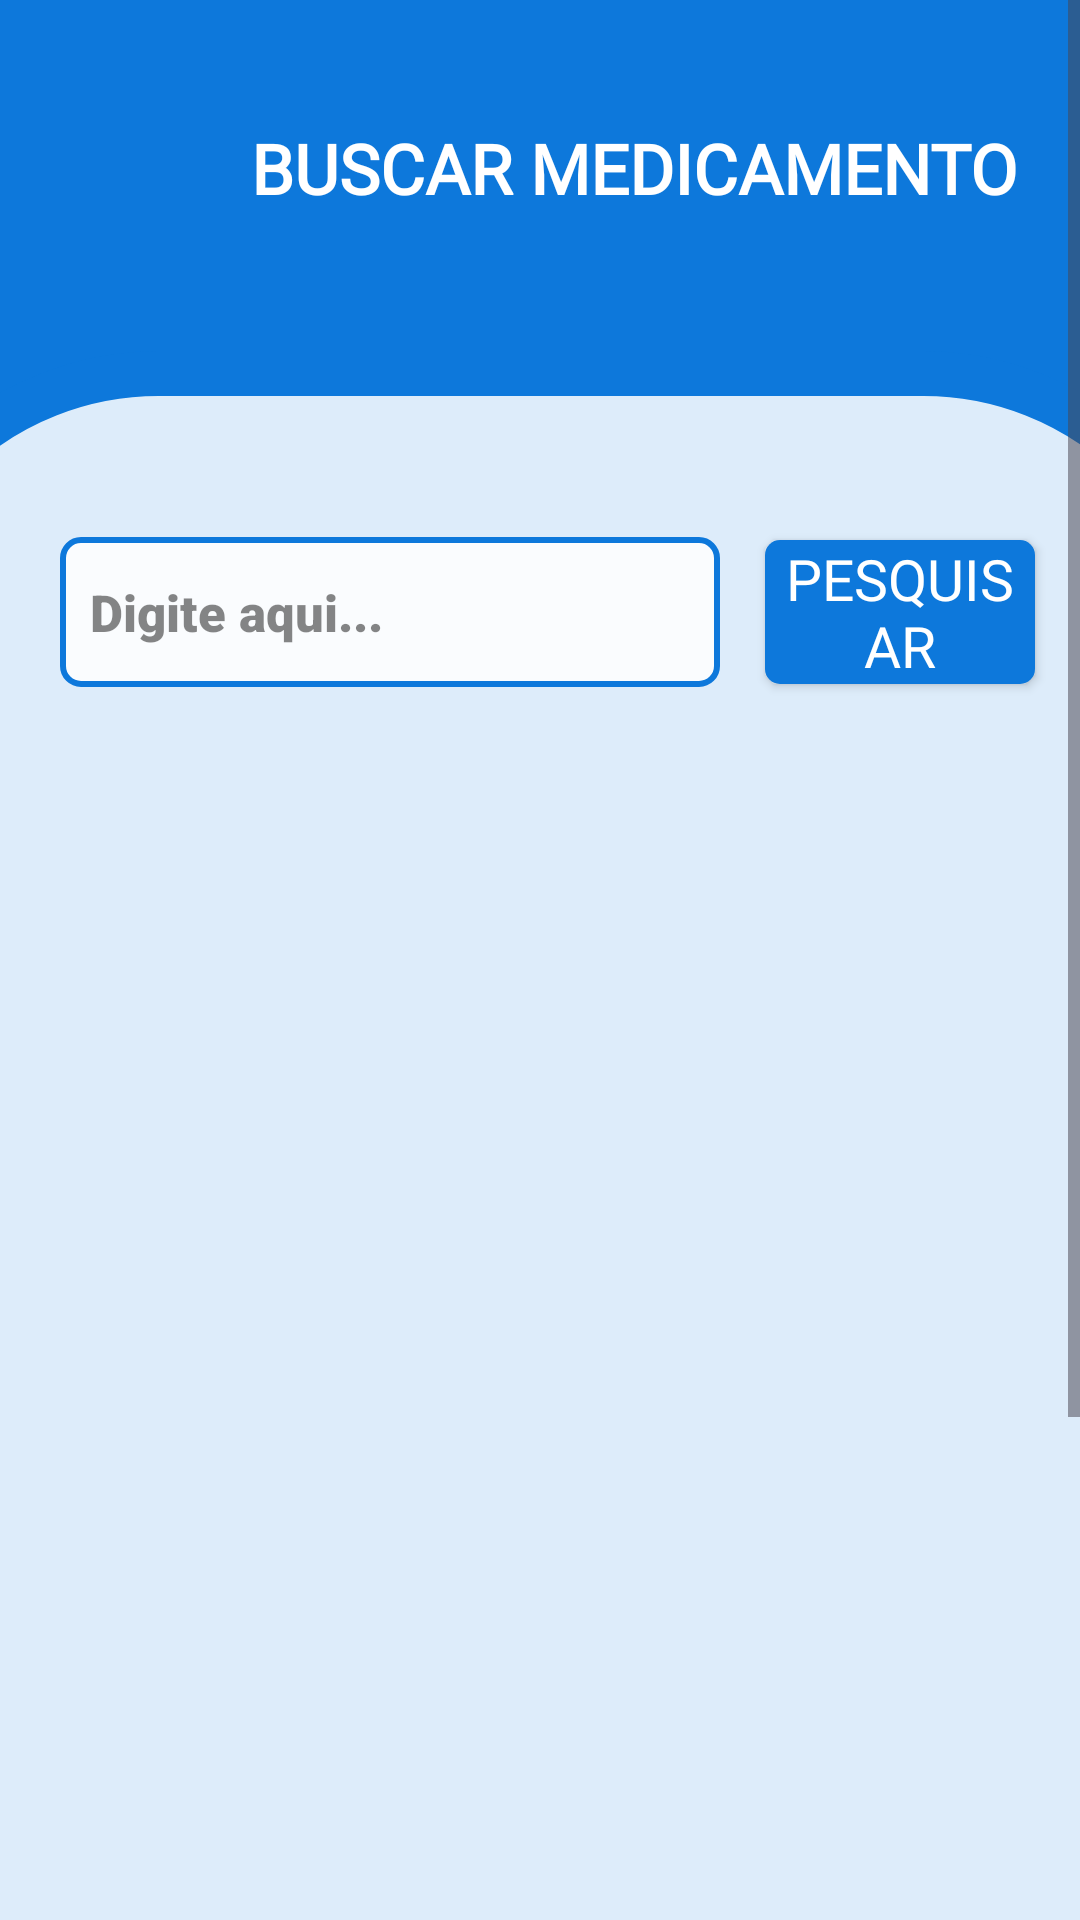

Android layout source for this screen:
<!-- AndroidManifest.xml: application theme Theme.Material3.Light.NoActionBar -->
<!-- res/layout/activity_search_medicine.xml -->
<?xml version="1.0" encoding="utf-8"?>
<ScrollView xmlns:android="http://schemas.android.com/apk/res/android"
    xmlns:app="http://schemas.android.com/apk/res-auto"
    xmlns:tools="http://schemas.android.com/tools"
    android:layout_width="match_parent"
    android:layout_height="match_parent">

    <androidx.constraintlayout.widget.ConstraintLayout
        android:layout_width="match_parent"
        android:layout_height="match_parent"
        android:background="#0D78DB"
        tools:context=".Activities.SearchMedicineActivity">

        <ImageView
            android:id="@+id/imageView6"
            android:layout_width="470dp"
            android:layout_height="750dp"
            android:layout_marginTop="20dp"
            app:layout_constraintEnd_toEndOf="parent"
            app:layout_constraintStart_toStartOf="parent"
            app:layout_constraintTop_toBottomOf="@+id/linearLayout2"
            app:srcCompat="@drawable/layout_photo" />

        <LinearLayout
            android:id="@+id/linearLayout2"
            android:layout_width="0dp"
            android:layout_height="82dp"
            android:layout_marginTop="15dp"
            android:orientation="horizontal"
            app:layout_constraintEnd_toEndOf="parent"
            app:layout_constraintStart_toStartOf="parent"
            app:layout_constraintTop_toTopOf="parent">

            <ImageView
                android:id="@+id/imageView18"
                android:layout_width="53dp"
                android:layout_height="75dp"
                android:layout_gravity="center_vertical"
                android:layout_marginStart="20dp"
                app:srcCompat="@drawable/icon_lupa" />

            <TextView
                android:id="@+id/searchText"
                android:layout_width="match_parent"
                android:layout_height="42dp"
                android:layout_gravity="center_vertical"
                android:layout_marginStart="10dp"
                android:layout_marginEnd="20dp"
                android:autoSizeTextType="uniform"
                android:fontFamily="@font/aldrich"
                android:gravity="center"
                android:text="Buscar medicamento"
                android:textAllCaps="true"
                android:textColor="#FFFFFF"
                android:textSize="22sp"
                android:textStyle="bold" />

        </LinearLayout>

        <LinearLayout
            android:layout_width="0dp"
            android:layout_height="623dp"
            android:layout_marginTop="52dp"
            android:orientation="vertical"
            app:layout_constraintEnd_toEndOf="parent"
            app:layout_constraintStart_toStartOf="parent"
            app:layout_constraintTop_toTopOf="@+id/imageView6"
            tools:ignore="MissingConstraints">

            <LinearLayout
                android:layout_width="match_parent"
                android:layout_height="70dp"
                android:orientation="horizontal">

                <EditText
                    android:id="@+id/editTextSearch"
                    android:layout_width="220dp"
                    android:layout_height="50dp"
                    android:layout_gravity="center_vertical"
                    android:layout_marginStart="20dp"
                    android:background="@drawable/bg_list"
                    android:fontFamily="sans-serif-black"
                    android:gravity="center_vertical"
                    android:hint="Digite aqui..."
                    android:paddingStart="10dp"
                    android:paddingEnd="10dp"
                    android:textColor="#A9000000"
                    android:textColorHint="#79000000"
                    android:textSize="17sp" />

                <androidx.appcompat.widget.AppCompatButton
                    android:id="@+id/buttonSearch"
                    android:layout_width="match_parent"
                    android:layout_height="48dp"
                    android:layout_gravity="center_vertical"
                    android:layout_marginStart="15dp"
                    android:layout_marginEnd="15dp"
                    android:autoSizeTextType="uniform"
                    android:background="@drawable/shape_buttons_login"
                    android:fontFamily="@font/baloo_chettan"
                    android:paddingStart="5dp"
                    android:paddingEnd="5dp"
                    android:text="Pesquisar"
                    android:textColor="#FFFFFF"
                    android:textSize="16sp" />
            </LinearLayout>

            <LinearLayout
                android:layout_width="match_parent"
                android:layout_height="518dp"
                android:layout_marginStart="15dp"
                android:layout_marginTop="30dp"
                android:layout_marginEnd="15dp"
                android:orientation="horizontal">

                <androidx.recyclerview.widget.RecyclerView
                    android:id="@+id/recycleViewMedicineItem"
                    android:layout_width="match_parent"
                    android:layout_height="match_parent" />
            </LinearLayout>

        </LinearLayout>

    </androidx.constraintlayout.widget.ConstraintLayout>
    </ScrollView>
<!-- resources referenced by this layout -->
<resources>
  <!-- drawable bg_list (drawable) -->
  <?xml version="1.0" encoding="utf-8"?>
  <shape xmlns:android="http://schemas.android.com/apk/res/android"
      android:shape="rectangle">
      <solid android:color="@color/white" />
      <corners android:radius="6dp" />
      <stroke
          android:width="2dp"
          android:color="#0D78DB" />
  </shape>
  <!-- drawable layout_photo (drawable) -->
  <?xml version="1.0" encoding="utf-8"?>
  <shape xmlns:android="http://schemas.android.com/apk/res/android"
      android:shape="rectangle">
      <solid android:color="@color/white" />
      <corners android:radius="100dp" />
      <stroke
          android:width="15dp"
          android:color="#0D78DB" />
  </shape>
  <!-- drawable shape_buttons_login (drawable) -->
  <?xml version="1.0" encoding="utf-8"?>
  <shape xmlns:android="http://schemas.android.com/apk/res/android"
      android:shape="rectangle">
  
      <corners android:radius="5dp"/>
      <solid android:color="#0D78DB"/>
  
  </shape>
  <color name="white">#DBFFFFFF</color>
</resources>
